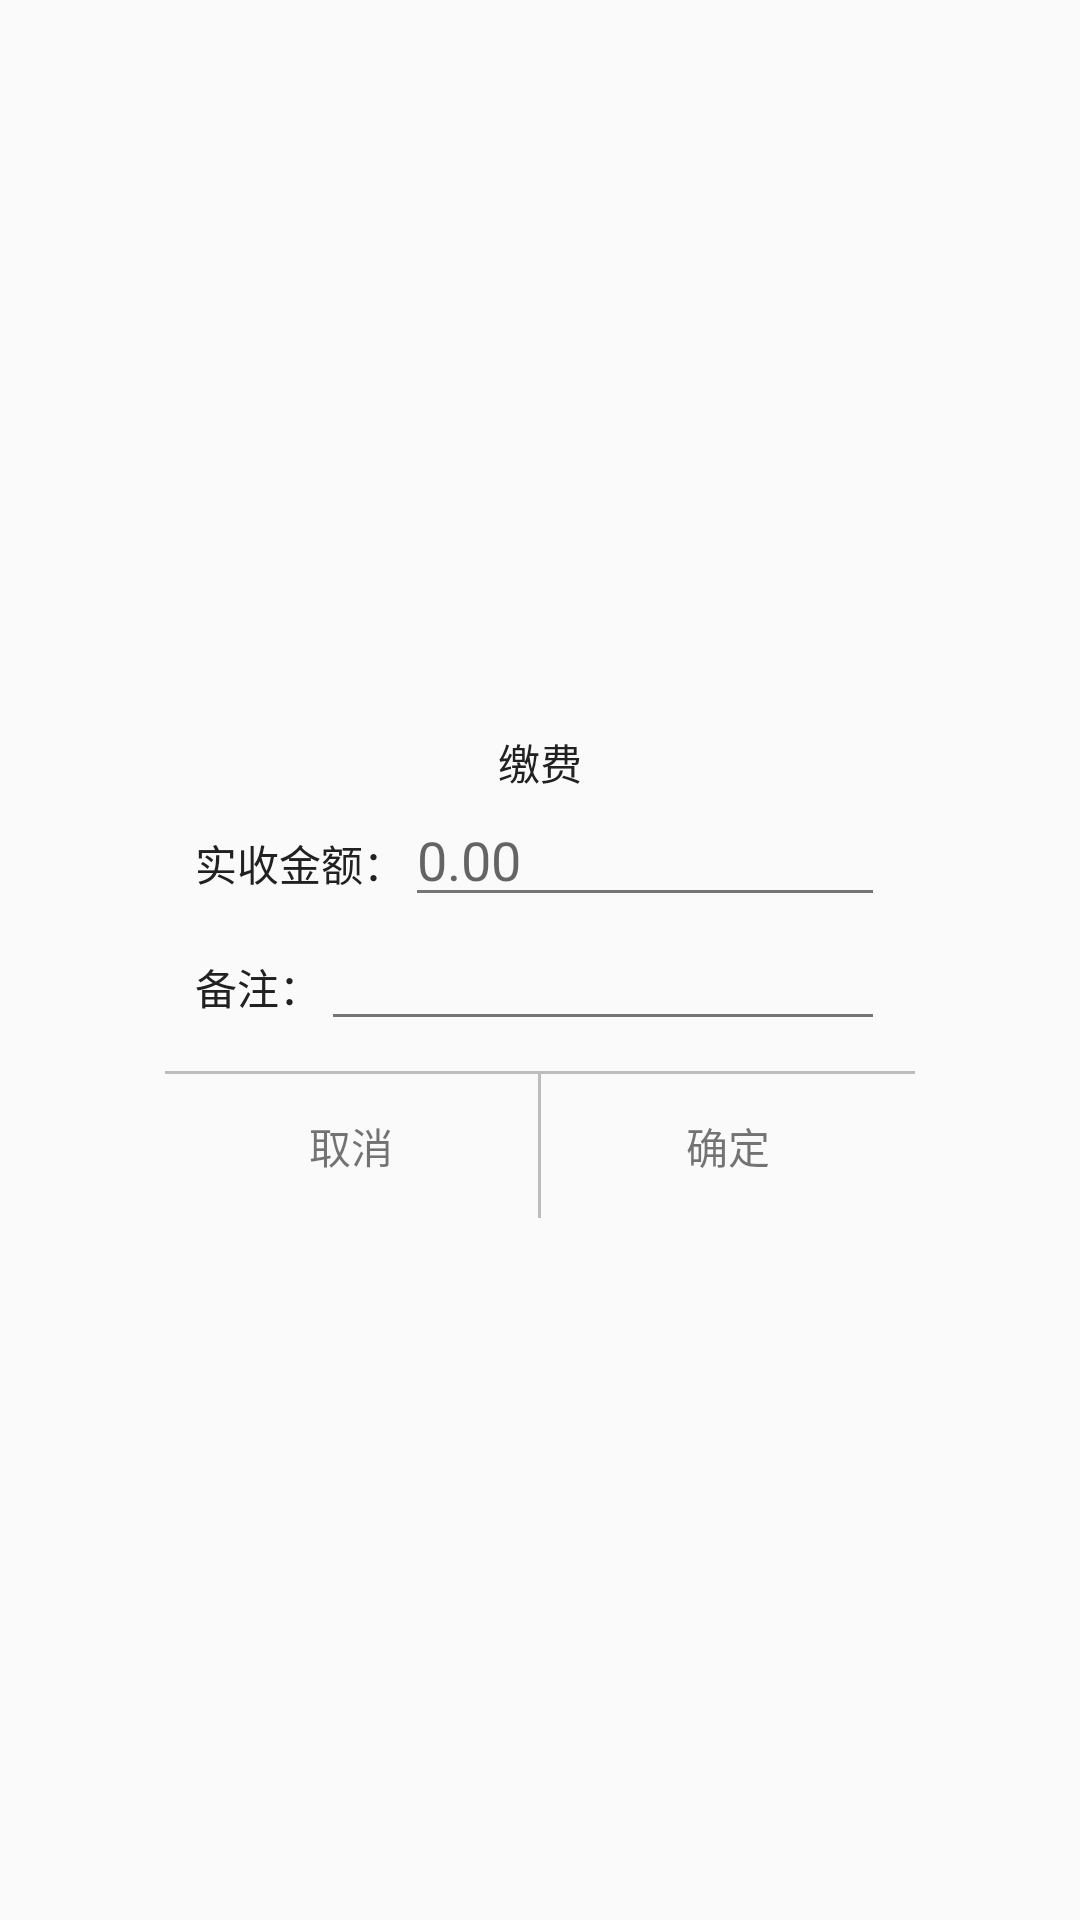

Reconstruct the res/layout file that produces this screen, plus the resources it refers to.
<!-- AndroidManifest.xml: application theme AppTheme -->
<!-- res/layout/fragment_pay.xml -->
<FrameLayout xmlns:android="http://schemas.android.com/apk/res/android"
    xmlns:tools="http://schemas.android.com/tools"
    android:layout_width="match_parent"
    android:layout_height="match_parent"
    tools:background="#88888888"
    tools:context="group.tonight.electricityfeehelper.fragments.PayFragment">

    <LinearLayout
        android:layout_width="wrap_content"
        android:layout_height="wrap_content"
        android:layout_gravity="center"
        android:background="@drawable/shape_dialog_bg"
        android:minWidth="250dp"
        android:orientation="vertical"
        android:paddingTop="10dp">

        <TextView
            android:layout_width="wrap_content"
            android:layout_height="wrap_content"
            android:layout_gravity="center"
            android:text="缴费"
            android:textColor="?android:textColorPrimary" />

        <LinearLayout
            android:layout_width="match_parent"
            android:layout_height="wrap_content"
            android:layout_marginLeft="10dp"
            android:layout_marginRight="10dp"
            android:orientation="horizontal">

            <TextView
                android:layout_width="wrap_content"
                android:layout_height="wrap_content"
                android:text="实收金额："
                android:textColor="?android:textColorPrimary" />

            <EditText
                android:id="@+id/shi_shou"
                android:layout_width="match_parent"
                android:layout_height="wrap_content"
                android:hint="0.00"
                android:inputType="numberDecimal"
                android:maxLength="8" />
        </LinearLayout>

        <LinearLayout
            android:layout_width="match_parent"
            android:layout_height="wrap_content"
            android:layout_marginLeft="10dp"
            android:layout_marginRight="10dp"
            android:orientation="horizontal">

            <TextView
                android:layout_width="wrap_content"
                android:layout_height="wrap_content"
                android:text="备注："
                android:textColor="?android:textColorPrimary" />

            <EditText
                android:id="@+id/remarks"
                android:layout_width="match_parent"
                android:layout_height="wrap_content" />
        </LinearLayout>

        <TextView
            android:layout_width="match_parent"
            android:layout_height="1dp"
            android:layout_marginTop="10dp"
            android:background="@color/divider" />

        <LinearLayout
            android:layout_width="match_parent"
            android:layout_height="?listPreferredItemHeightSmall">

            <TextView
                android:id="@+id/cancel"
                android:layout_width="0dp"
                android:layout_height="match_parent"
                android:layout_weight="1"
                android:gravity="center"
                android:text="取消" />

            <TextView
                android:layout_width="1dp"
                android:layout_height="match_parent"
                android:background="@color/divider" />

            <TextView
                android:id="@+id/ok"
                android:layout_width="0dp"
                android:layout_height="match_parent"
                android:layout_weight="1"
                android:gravity="center"
                android:text="确定" />
        </LinearLayout>
    </LinearLayout>
</FrameLayout>
<!-- resources referenced by this layout -->
<resources>
  <color name="divider">#BDBDBD</color>
  <style name="AppTheme" parent="Theme.AppCompat.Light.NoActionBar">
          
          <item name="colorPrimary">@color/colorPrimary</item>
          <item name="colorPrimaryDark">@color/colorPrimaryDark</item>
          <item name="colorAccent">@color/colorAccent</item>
  
          <item name="android:textColorPrimary">@color/primary_text</item>
          <item name="android:textColorSecondary">@color/secondary_text</item>
  
          
          <item name="android:textAllCaps">false</item>
          
          <item name="android:actionMenuTextColor">@android:color/white</item>
      </style>
  <color name="colorPrimary">@color/primary</color>
  <color name="colorPrimaryDark">@color/primary</color>
  <color name="colorAccent">@color/accent</color>
  <color name="primary_text">#212121</color>
  <color name="secondary_text">#757575</color>
  <color name="primary">#009688</color>
  <color name="accent">#9E9E9E</color>
</resources>
